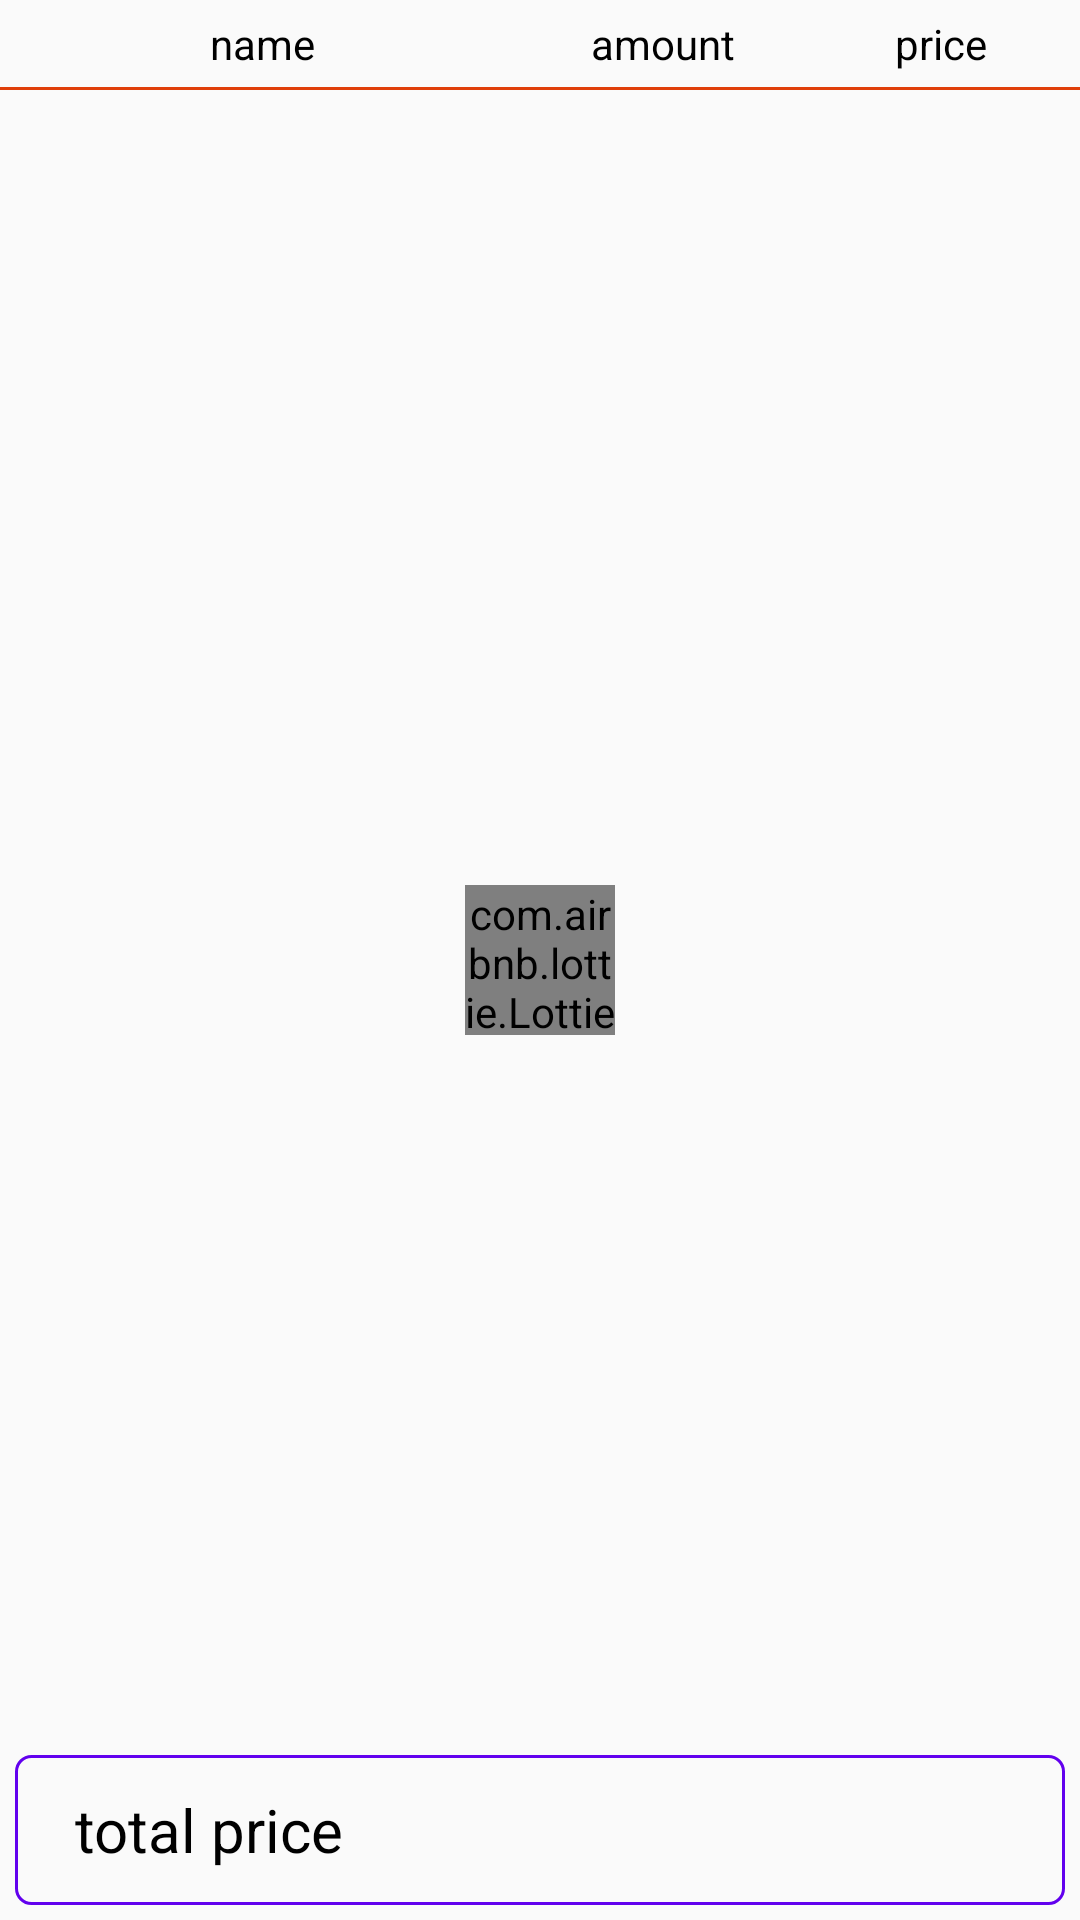

Here is an Android app screen rendered from its layout file. Give the layout XML and the strings, colors and styles it references.
<!-- AndroidManifest.xml: application theme Theme.Ism -->
<!-- res/layout/activity_food_view.xml -->
<?xml version="1.0" encoding="utf-8"?>
<RelativeLayout xmlns:android="http://schemas.android.com/apk/res/android"
    xmlns:app="http://schemas.android.com/apk/res-auto"
    xmlns:tools="http://schemas.android.com/tools"
    android:layout_width="match_parent"
    android:layout_height="match_parent"
    tools:context=".FoodView">
    <LinearLayout
        android:id="@+id/l1"
        android:layout_alignParentTop="true"
        android:layout_width="match_parent"
        android:layout_height="wrap_content"
        android:orientation="horizontal">

        <TextView
            android:layout_width="0dp"
            android:layout_height="wrap_content"
            android:layout_weight=".5"
            android:gravity="center"
            android:textColor="#000000"
            android:layout_margin="5dp"
            android:text="name" />

        <TextView
            android:layout_width="0dp"
            android:layout_height="wrap_content"
            android:layout_weight=".25"
            android:gravity="center"
            android:layout_margin="5dp"
            android:textColor="#000000"
            android:text="amount" />

        <TextView
            android:layout_width="0dp"
            android:layout_height="wrap_content"
            android:layout_weight=".25"
            android:gravity="center"
            android:layout_margin="5dp"
            android:textColor="#000000"
            android:text="price" />
    </LinearLayout>
    <View
        android:layout_below="@id/l1"
        android:layout_width="match_parent"
        android:layout_height="1dp"
        android:background="@color/colorPrimary"/>
    <androidx.recyclerview.widget.RecyclerView
        android:layout_below="@id/l1"
        android:layout_width="match_parent"
        android:layout_height="match_parent"
        android:layout_above="@id/l2"
        android:id="@+id/recycle"/>
    <com.airbnb.lottie.LottieAnimationView
        android:layout_width="50dp"
        android:layout_height="50dp"
        android:id="@+id/loader"
        app:lottie_autoPlay="true"
        app:lottie_loop="true"
        app:lottie_rawRes="@raw/circle_loader"
        android:layout_centerInParent="true"/>
    <LinearLayout
        android:id="@+id/l2"
        android:layout_margin="5dp"
        android:layout_width="match_parent"
        android:layout_alignParentBottom="true"
        android:layout_height="50dp"
        android:padding="10dp"
        android:gravity="center_vertical"
        android:background="@drawable/item_bg"
        android:orientation="horizontal">
        <TextView
            android:layout_width="0dp"
            android:layout_height="wrap_content"
            android:layout_weight=".75"
            android:textSize="20sp"
            android:textColor="#000000"
            android:layout_marginLeft="10dp"
            android:text="total price" />
        <TextView
            android:layout_width="0dp"
            android:layout_height="wrap_content"
            android:id="@+id/total_price"
            android:gravity="end"
            android:layout_marginRight="5dp"
            android:textSize="20sp"
            android:textColor="#000000"
            android:layout_weight=".25"/>
    </LinearLayout>
</RelativeLayout>
<!-- resources referenced by this layout -->
<resources>
  <color name="colorPrimary">#DF3E09</color>
  <!-- drawable item_bg (drawable) -->
  <?xml version="1.0" encoding="utf-8"?>
  <shape
      android:shape="rectangle"
      xmlns:android="http://schemas.android.com/apk/res/android">
      <corners
          android:radius="5dp"/>
      <stroke
          android:color="@color/purple_500"
          android:width="1dp"/>
  </shape>
  <style name="Theme.Ism" parent="Theme.AppCompat.DayNight.DarkActionBar">
          
          <item name="colorPrimary">@color/colorPrimary</item>
          <item name="colorPrimaryVariant">@color/colorPrimaryDark</item>
          <item name="colorOnPrimary">@color/white</item>
          
          <item name="colorSecondary">@color/colorPrimary</item>
          <item name="colorSecondaryVariant">@color/colorPrimaryDark</item>
          <item name="colorOnSecondary">@color/white</item>
          
          <item name="android:statusBarColor" tools:targetApi="l">?attr/colorPrimaryVariant</item>
          
      </style>
  <color name="purple_500">#FF6200EE</color>
  <color name="colorPrimaryDark">#B33007</color>
  <color name="white">#FFFFFFFF</color>
</resources>
